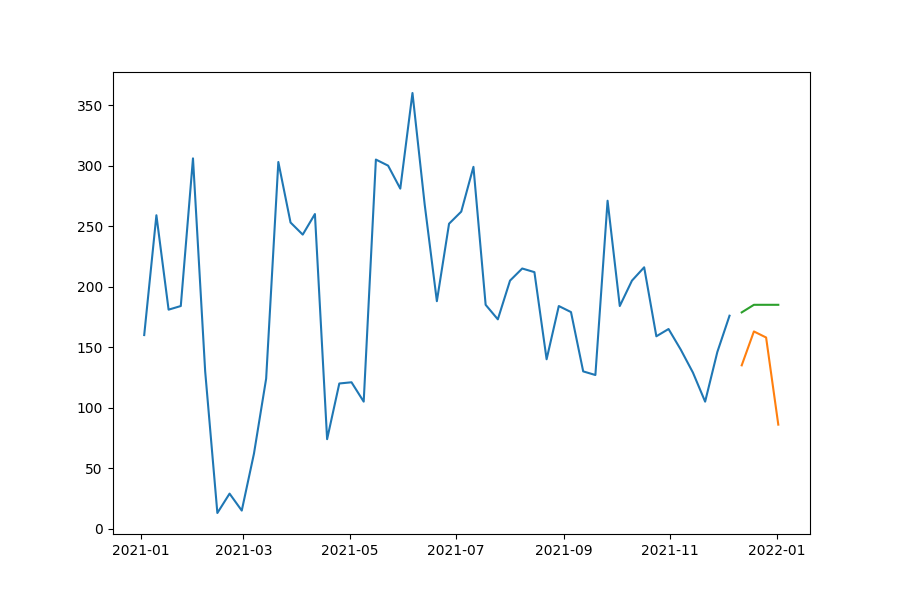

The data file committed next to this chart (first rows):
date, prediction, actual, MAPE
2021-12-12, 178.7, 135, 32.41
2021-12-19, 185, 163, 13.5
2021-12-26, 185, 158, 17.09
2022-01-02, 185, 86, 115.1
